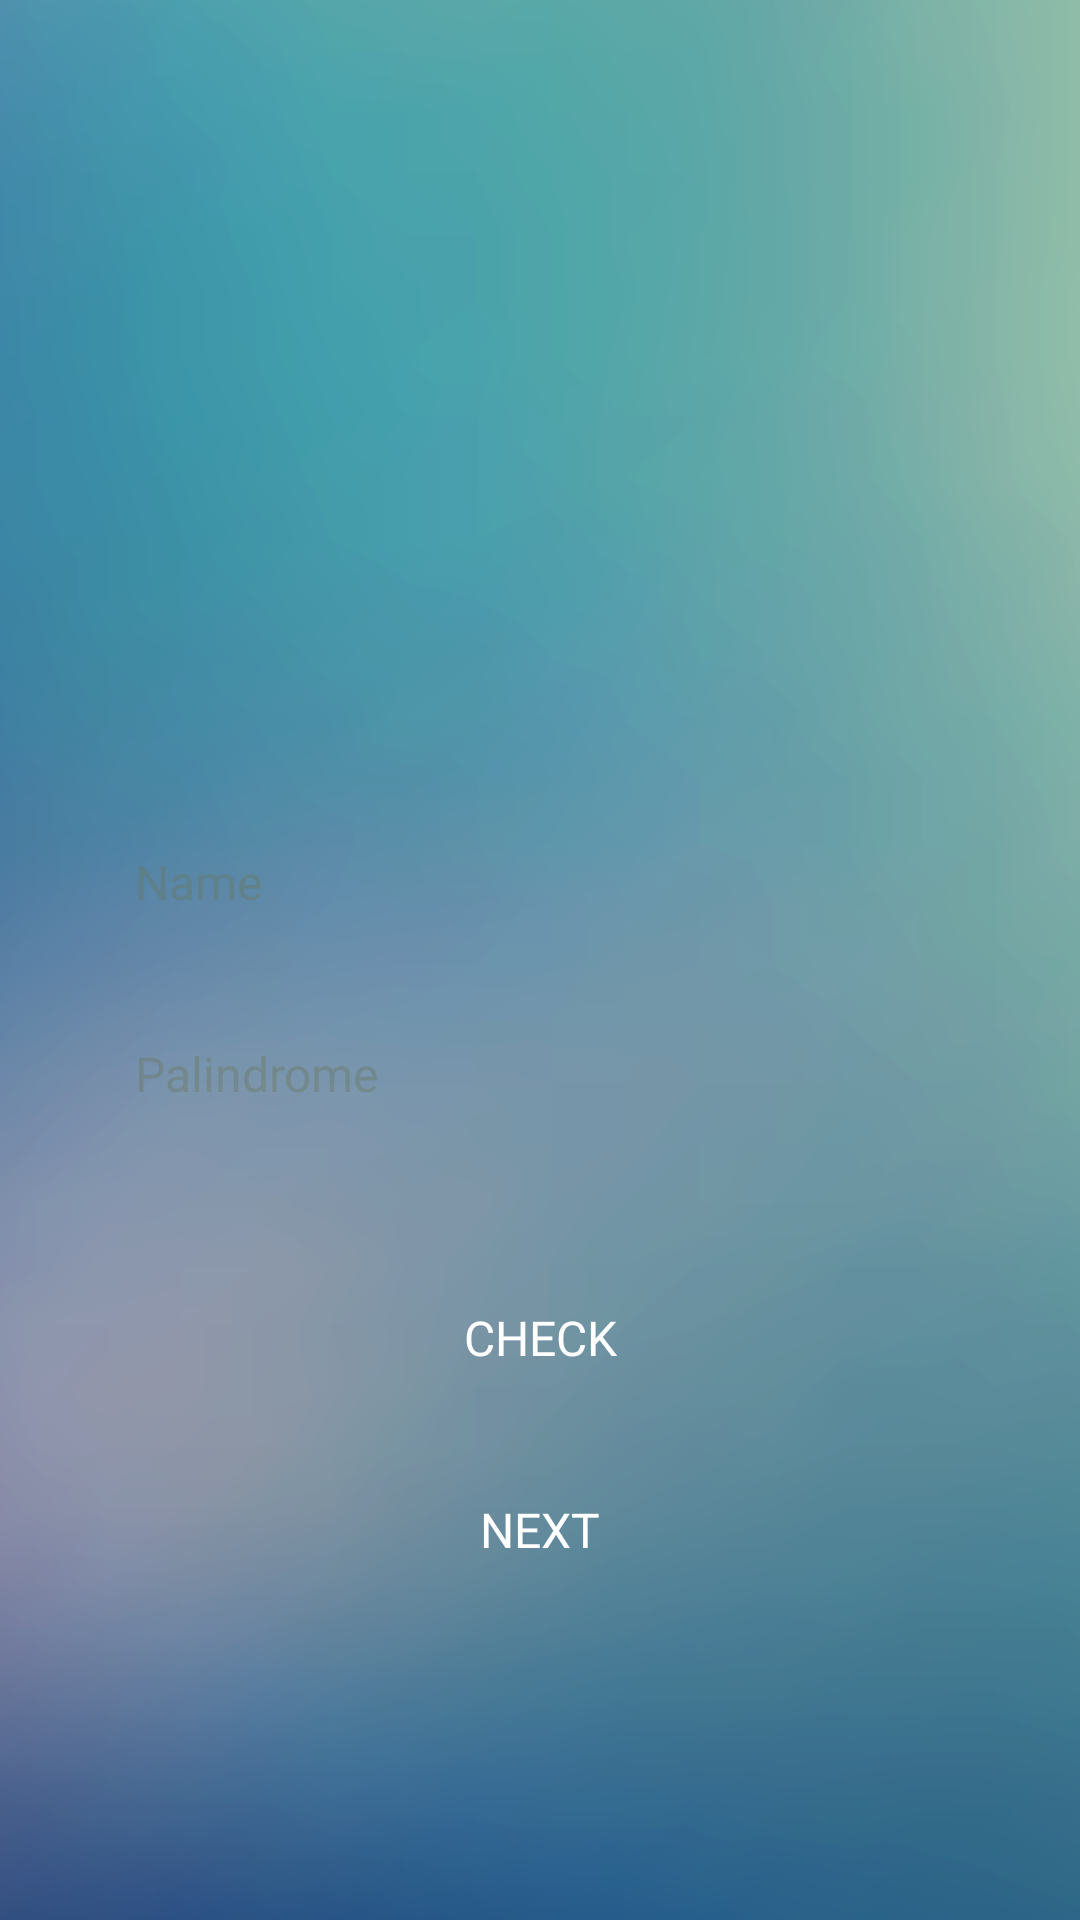

Layout XML and referenced resources for this Android screen:
<!-- AndroidManifest.xml: application theme Theme.AndroidSuitmediaTest -->
<!-- res/layout/activity_first_screen.xml -->
<?xml version="1.0" encoding="utf-8"?>
<ScrollView xmlns:android="http://schemas.android.com/apk/res/android"
    xmlns:tools="http://schemas.android.com/tools"
    android:id="@+id/first_screen"
    android:layout_width="match_parent"
    android:layout_height="match_parent"
    android:background="@drawable/background"
    android:fillViewport="true"
    tools:context=".ui.FirstScreenActivity">

    <LinearLayout
        android:layout_width="match_parent"
        android:layout_height="wrap_content"
        android:gravity="center"
        android:orientation="vertical"
        android:padding="16dp">

        <ImageView
            android:id="@+id/iv_photo"
            android:layout_width="116dp"
            android:layout_height="116dp"
            android:layout_gravity="center"
            android:src="@drawable/ic_photo" />

        <EditText
            android:id="@+id/etName"
            android:layout_width="310dp"
            android:layout_height="48dp"
            android:layout_marginTop="48dp"
            android:background="@drawable/rounded"
            android:fontFamily="@font/poppins_regular"
            android:hint="@string/name"
            android:inputType="textPersonName"
            android:paddingHorizontal="20dp"
            android:textColorHint="@color/grey"
            android:textSize="16sp" />

        <EditText
            android:id="@+id/etPalindrome"
            android:layout_width="310dp"
            android:layout_height="48dp"
            android:layout_marginTop="16dp"
            android:background="@drawable/rounded"
            android:fontFamily="@font/poppins_regular"
            android:hint="@string/palindrome"
            android:inputType="text"
            android:paddingHorizontal="20dp"
            android:textColorHint="@color/grey"
            android:textSize="16sp" />

        <androidx.appcompat.widget.AppCompatButton
            android:id="@+id/btnCheck"
            android:layout_width="310dp"
            android:layout_height="48dp"
            android:layout_marginTop="40dp"
            android:fontFamily="@font/poppins_regular"
            android:background="@drawable/rounded"
            android:backgroundTint="@color/blue_green"
            android:textColor="@color/white"
            android:text="@string/check"
            android:textSize="16sp" />

        <androidx.appcompat.widget.AppCompatButton
            android:id="@+id/btnNext"
            android:layout_width="310dp"
            android:layout_height="48dp"
            android:layout_marginTop="16dp"
            android:background="@drawable/rounded"
            android:backgroundTint="@color/blue_green"
            android:textColor="@color/white"
            android:fontFamily="@font/poppins_regular"
            android:text="@string/next"
            android:textSize="16sp" />

    </LinearLayout>
</ScrollView>
<!-- resources referenced by this layout -->
<resources>
  <color name="blue_green">#2B637B</color>
  <color name="grey">#6867775C</color>
  <color name="white">#FFFFFFFF</color>
  <!-- drawable background: png bitmap (drawable, 80093 bytes) -->
  <string name="check">CHECK</string>
  <string name="name">Name</string>
  <string name="next">NEXT</string>
  <string name="palindrome">Palindrome</string>
  <style name="Theme.AndroidSuitmediaTest" parent="Base.Theme.AndroidSuitmediaTest" />
  <style name="Base.Theme.AndroidSuitmediaTest" parent="Theme.Material3.DayNight.NoActionBar">
          
          
      </style>
</resources>
